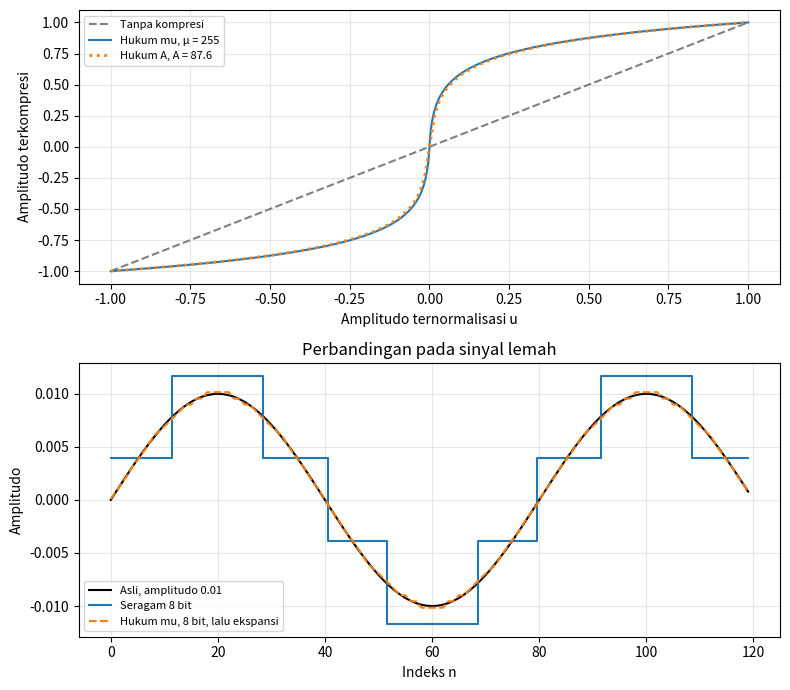

The matplotlib source for this figure:
import numpy as np
import matplotlib.pyplot as plt


def kompres_mu(x, mu=255.0):
    return np.sign(x) * np.log1p(mu * np.abs(x)) / np.log1p(mu)


def ekspansi_mu(v, mu=255.0):
    return np.sign(v) * np.expm1(np.abs(v) * np.log1p(mu)) / mu


def kompres_a(x, a=87.6):
    x = np.asarray(x, dtype=float)
    u = np.abs(x)
    hasil = a * u / (1 + np.log(a))
    besar = u > 1 / a
    hasil[besar] = (1 + np.log(a * u[besar])) / (1 + np.log(a))
    return np.sign(x) * hasil


def kuantisasi_normal(x, bit=8):
    delta = 2.0 / 2**bit
    kode = np.clip(np.floor((x + 1) / delta), 0, 2**bit - 1)
    return -1 + (kode + 0.5) * delta


def sqnr(x, y):
    return 10 * np.log10(np.mean(x**2) / np.mean((y - x)**2))


u = np.linspace(-1, 1, 2001)
assert np.allclose(ekspansi_mu(kompres_mu(u)), u)
n = np.arange(10000)
for amplitudo in [0.01, 0.1, 0.8]:
    x = amplitudo * np.sin(2 * np.pi * np.sqrt(2) * n / 100)
    seragam = kuantisasi_normal(x)
    compand = ekspansi_mu(kuantisasi_normal(kompres_mu(x)))
    print(f'A = {amplitudo}: seragam {sqnr(x, seragam):.2f} dB; '
          f'companding {sqnr(x, compand):.2f} dB')

np_plot = np.arange(120)
x_lemah = 0.01 * np.sin(2 * np.pi * np_plot / 80)
seragam = kuantisasi_normal(x_lemah)
compand = ekspansi_mu(kuantisasi_normal(kompres_mu(x_lemah)))
fig, axes = plt.subplots(2, 1, figsize=(8, 7))
axes[0].plot(u, u, '--', color='gray', label='Tanpa kompresi')
axes[0].plot(u, kompres_mu(u), label='Hukum mu, μ = 255')
axes[0].plot(u, kompres_a(u), ':', linewidth=2, label='Hukum A, A = 87.6')
axes[0].set(xlabel='Amplitudo ternormalisasi u', ylabel='Amplitudo terkompresi')
axes[1].plot(np_plot, x_lemah, color='black', label='Asli, amplitudo 0.01')
axes[1].step(np_plot, seragam, where='mid', label='Seragam 8 bit')
axes[1].plot(np_plot, compand, '--', label='Hukum mu, 8 bit, lalu ekspansi')
axes[1].set(xlabel='Indeks n', ylabel='Amplitudo',
            title='Perbandingan pada sinyal lemah')
for ax in axes:
    ax.grid(alpha=0.3)
    ax.legend(fontsize=8)
fig.tight_layout()
plt.show()
